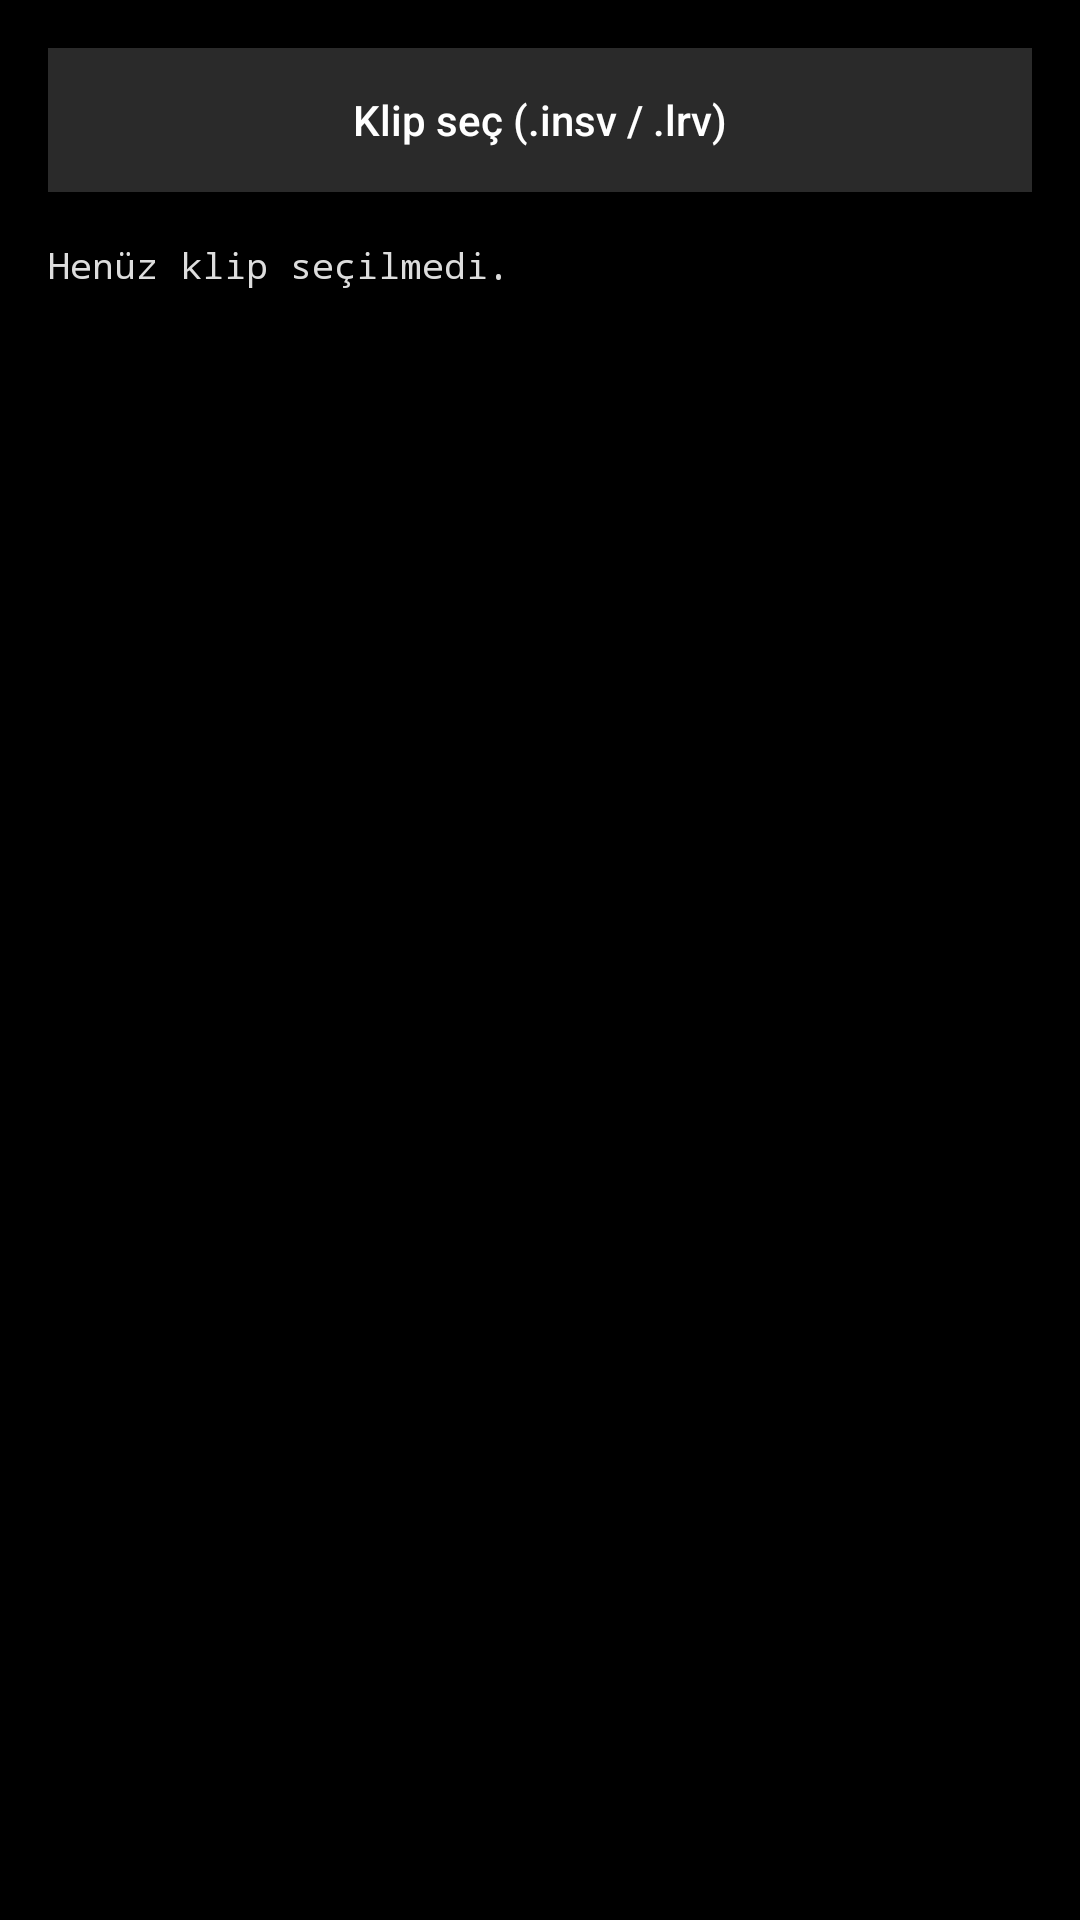

The Android layout XML behind this screen, and the referenced resources:
<!-- AndroidManifest.xml: application theme Theme.X5Reframe -->
<!-- res/layout/activity_main.xml -->
<?xml version="1.0" encoding="utf-8"?>
<LinearLayout xmlns:android="http://schemas.android.com/apk/res/android"
    android:layout_width="match_parent"
    android:layout_height="match_parent"
    android:background="#000000"
    android:orientation="vertical"
    android:padding="16dp">

    <Button
        android:id="@+id/pickButton"
        android:layout_width="match_parent"
        android:layout_height="wrap_content"
        android:text="@string/pick_file" />

    <ScrollView
        android:layout_width="match_parent"
        android:layout_height="0dp"
        android:layout_marginTop="16dp"
        android:layout_weight="1">

        <TextView
            android:id="@+id/infoText"
            android:layout_width="match_parent"
            android:layout_height="wrap_content"
            android:fontFamily="monospace"
            android:text="@string/no_file"
            android:textColor="#DDDDDD"
            android:textIsSelectable="true"
            android:textSize="12sp" />
    </ScrollView>
</LinearLayout>
<!-- resources referenced by this layout -->
<resources>
  <string name="no_file">Henüz klip seçilmedi.</string>
  <string name="pick_file">Klip seç (.insv / .lrv)</string>
  <style name="Theme.X5Reframe" parent="Theme.AppCompat.DayNight.NoActionBar">
          <item name="android:windowBackground">@color/window_bg</item>
          <item name="android:statusBarColor">@color/window_bg</item>
          <item name="android:navigationBarColor">@color/window_bg</item>
          <item name="buttonStyle">@style/FlatButton</item>
      </style>
  <color name="window_bg">#F7F7F8</color>
  <style name="FlatButton" parent="Widget.AppCompat.Button.Borderless">
          <item name="android:textColor">#FFFFFF</item>
          <item name="android:background">#2A2A2A</item>
          <item name="android:stateListAnimator">@null</item>
          <item name="android:elevation">0dp</item>
          <item name="android:textAllCaps">false</item>
          <item name="android:padding">12dp</item>
      </style>
</resources>
